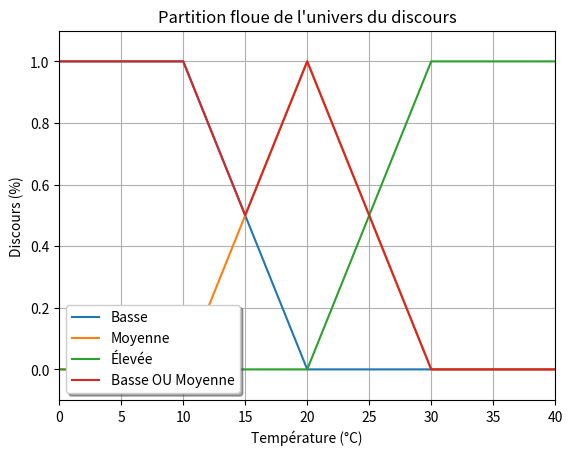

This chart was generated by the following Python code: (Note: this script raises an exception after producing the figure.)
import matplotlib.pyplot as plt
import numpy as np

#==========
#EXERCICE 1
#==========

#Question 1
def basse(t):
    return np.clip((-t + 20.) * 0.1, 0., 1.)

def moyenne(t):
    return 1. - np.clip(np.sign(t - 20) * (t - 20) * 0.1, 0., 1.)

def elevee(t):
    return np.clip((t - 20.) * 0.1, 0., 1.)

def plot_3():
    t = np.arange(0., 45., 5.)

    plt.plot(t, basse(t), label="Basse")
    plt.plot(t, moyenne(t), label="Moyenne")
    plt.plot(t, elevee(t), label="Élevée")

    plt.legend(loc='center left', shadow=True)
    plt.axis([0, 40, -0.1, 1.1])
    plt.xlabel('Température (°C)')
    plt.ylabel('Discours (%)')
    plt.title("Partition floue de l'univers du discours")
    plt.grid(True)
    plt.savefig("plot_3.png")
    plt.show()

#Question 2
def get_appartenance(t):
    return [basse(t), moyenne(t), elevee(t)]

def print_appartenance(t):
    l = get_appartenance(t)
    print("Basse = ",l[0])
    print("Moyenne = ",l[1])
    print("Élevée = ",l[2])

#Question 3
def plot_basse_ou_moyenne():
    t = np.arange(0., 45., 5.)

    plt.plot(t, np.maximum(basse(t), moyenne(t)), label="Basse OU Moyenne")

    plt.legend(loc='lower left', shadow=True)
    plt.axis([0, 40, -0.1, 1.1])
    plt.xlabel('Température (°C)')
    plt.ylabel('Discours (%)')
    plt.title("Partition floue de l'univers du discours")
    plt.grid(True)
    plt.savefig("plot_basse_ou_moyenne.png")
    plt.show()

#==========
#EXERCICE 2
#==========

#Question 1
def op_min(fs, t):
    res = []
    for f in fs:
        if res == []:
            res = f(t)
        else :
            newRes = np.minimum(res, f(t))
            res = newRes
    return res

def plot_test_min():
    t = np.arange(0., 45., 5.)
    res = op_min([basse, moyenne, elevee], t)
    plt.plot(t, res, label="Min(Basse, Moyenne, Élevée)")

    plt.legend(loc='lower left', shadow=True)
    plt.axis([0, 40, -0.1, 1.1])
    plt.xlabel('Température (°C)')
    plt.ylabel('Discours (%)')
    plt.title("Partition floue de l'univers du discours")
    plt.grid(True)
    plt.savefig("plot_test_min.png")
    plt.show()


#Question 2
def op_max(fs, t):
    res = []
    for f in fs:
        if res == []:
            res = f(t)
        else :
            newRes = np.maximum(res, f(t))
            res = newRes
    return res

def plot_test_max():
    t = np.arange(0., 45., 5.)
    res = op_max([basse, moyenne, elevee], t)
    plt.plot(t, res, label="Max(Basse, Moyenne, Elevee)")

    plt.legend(loc='lower left', shadow=True)
    plt.axis([0, 40, -0.1, 1.1])
    plt.xlabel('Température (°C)')
    plt.ylabel('Discours (%)')
    plt.title("Partition floue de l'univers du discours")
    plt.grid(True)
    plt.savefig("plot_test_max.png")
    plt.show()

#==========
#EXERCICE 3
#==========

def chauffer_fort(t):
    return np.clip((t - 8.) * 0.5, 0., 1.)

def plot_chauffer_fort():
    t = np.arange(0., 20., 1.)

    plt.plot(t, chauffer_fort(t), label="Chauffer Fort")

    plt.legend(loc='center left', shadow=True)
    plt.axis([0, 15, -0.1, 1.1])
    plt.xlabel('Puissance chauffe (kW)')
    plt.ylabel('Discours (%)')
    plt.title("Partition floue de l'univers du discours")
    plt.grid(True)
    plt.savefig("chauffer_fort.png")
    plt.show()

def mamdani(predicate, x0, conclusion, y):
    return np.minimum(predicate(x0), conclusion(y))

def plot_mamdani_chauffer_fort(temp):
    t = np.arange(0., 20., 1.)

    plt.plot(t, mamdani(basse, temp, chauffer_fort, t), label="Chauffer Fort (" + str(temp) + "°C)")

    plt.legend(loc='center left', shadow=True)
    plt.axis([0, 15, -0.1, 1.1])
    plt.xlabel('Puissance chauffe (kW)')
    plt.ylabel('Discours (%)')
    plt.title("Partition floue de l'univers du discours")
    plt.grid(True)
    plt.savefig("chauffer_fort_" + str(temp) +".png")
    plt.show()


#==========
#TRACE
#==========

#EXERCICE 1
print("EXERCICE 1")
#Q1
print("Question 1 : Plot de l'ensemble flou")
plot_3()
#Q2
print("Question 2 : Appartenance de 16°C")
print_appartenance(16.)
#Q3
print('Question 3 : Plot de l\'ensemble flou "Température Basse OU Moyenne"')
plot_basse_ou_moyenne()

#EXERCICE 2
print("EXERCICE 2")
#Q1
print("Question 1 : Combinaison par opérateur min")
plot_test_min()
#Q2
print("Question 2 : Combinaison par opérateur max")
plot_test_max()

#EXERCICE 3
print("EXERCICE 3")
print('Sous-ensemble flou "Chauffer fort"')
plot_chauffer_fort()
print('Sous-ensemble flou "Chauffer fort" pour 12°C')
plot_mamdani_chauffer_fort(12.)
